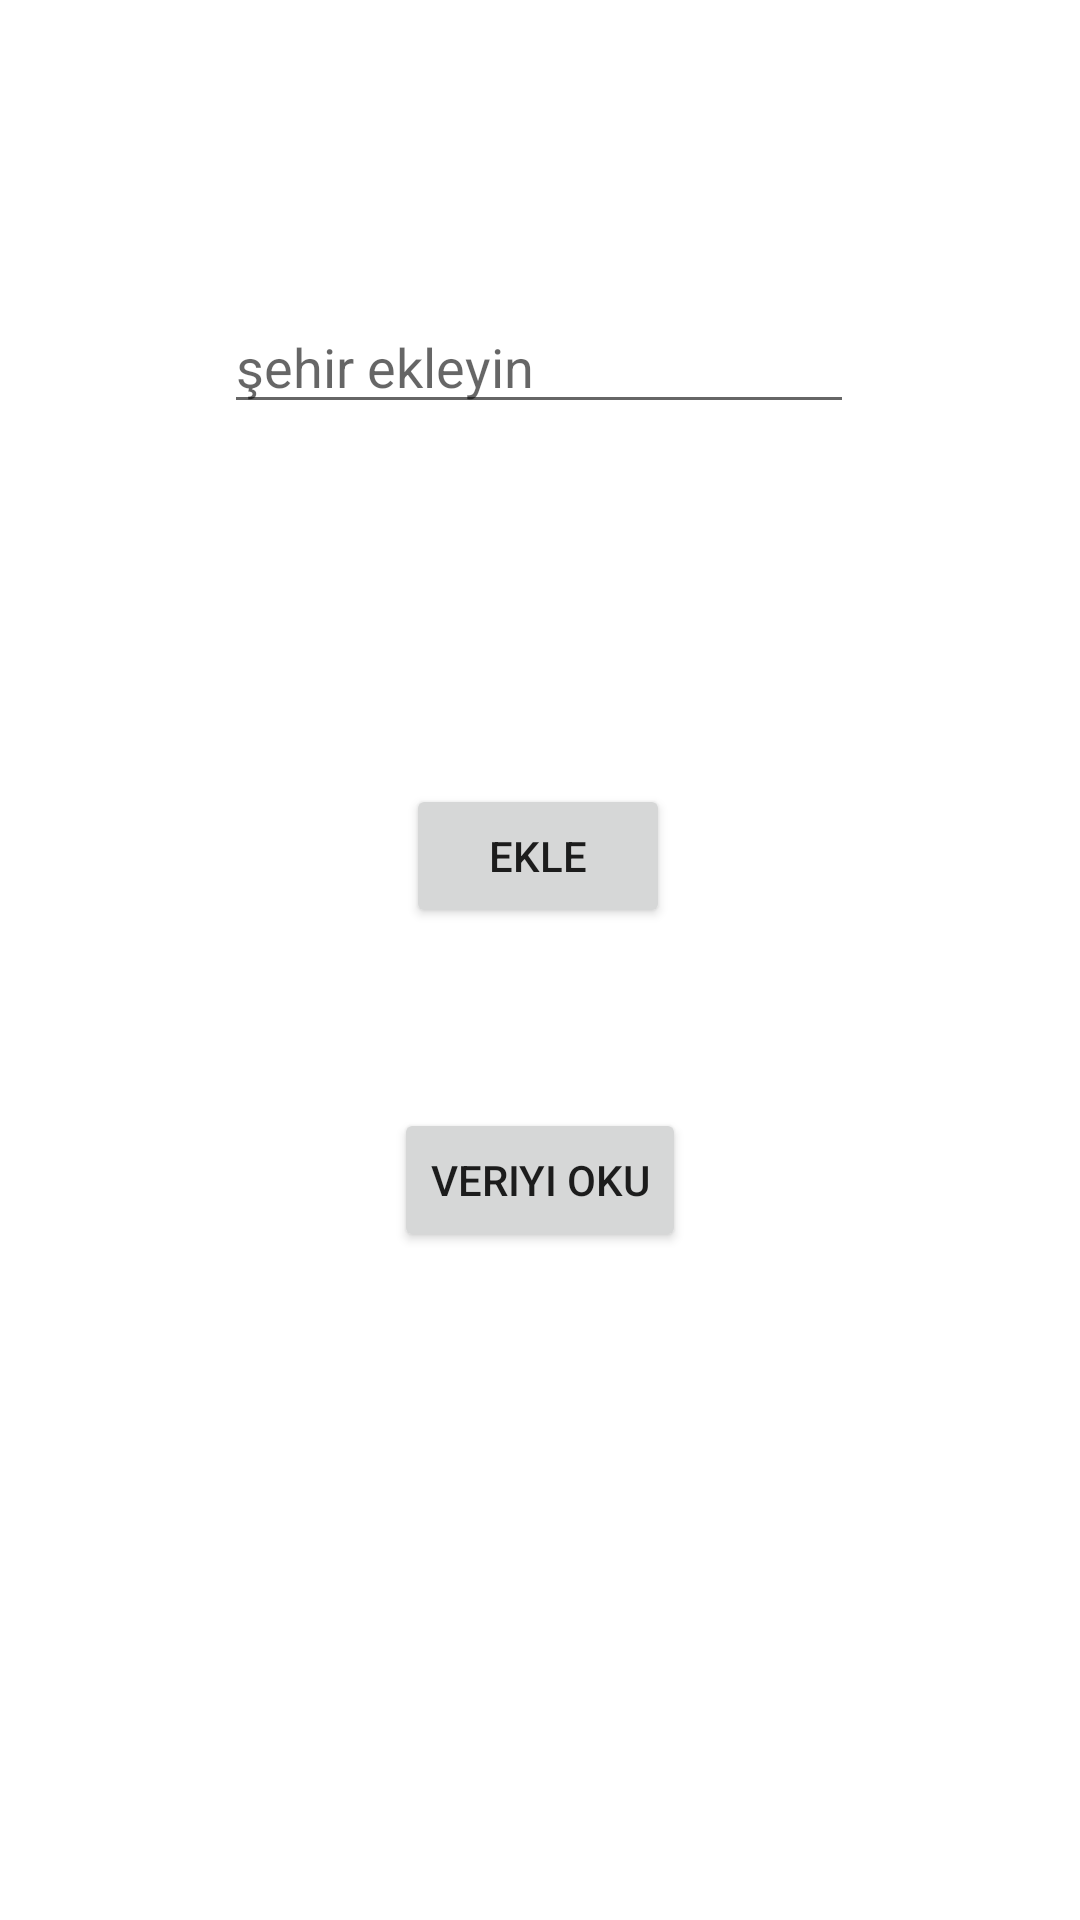

Android layout source for this screen:
<!-- AndroidManifest.xml: application theme AppTheme -->
<!-- res/layout/fragment_add_city.xml -->
<?xml version="1.0" encoding="utf-8"?>
<androidx.constraintlayout.widget.ConstraintLayout xmlns:android="http://schemas.android.com/apk/res/android"
    xmlns:app="http://schemas.android.com/apk/res-auto"
    xmlns:tools="http://schemas.android.com/tools"
    android:layout_width="match_parent"
    android:layout_height="match_parent"
    tools:context=".view.AddCityFragment">

    <Button
        android:id="@+id/addButton"
        android:layout_width="wrap_content"
        android:layout_height="wrap_content"
        android:layout_marginTop="120dp"
        android:text="ekle"
        app:layout_constraintEnd_toEndOf="parent"
        app:layout_constraintHorizontal_bias="0.498"
        app:layout_constraintStart_toStartOf="parent"
        app:layout_constraintTop_toBottomOf="@+id/editText" />

    <EditText
        android:id="@+id/editText"
        android:layout_width="wrap_content"
        android:layout_height="wrap_content"
        android:layout_marginTop="100dp"
        android:ems="10"
        android:hint="şehir ekleyin"
        android:inputType="textPersonName"
        app:layout_constraintEnd_toEndOf="parent"
        app:layout_constraintHorizontal_bias="0.497"
        app:layout_constraintStart_toStartOf="parent"
        app:layout_constraintTop_toTopOf="parent" />

    <Button
        android:id="@+id/readDatabaseButton"
        android:layout_width="wrap_content"
        android:layout_height="wrap_content"
        android:layout_marginTop="60dp"
        android:text="veriyi oku"
        app:layout_constraintEnd_toEndOf="parent"
        app:layout_constraintStart_toStartOf="parent"
        app:layout_constraintTop_toBottomOf="@+id/addButton" />

    <ProgressBar
        android:id="@+id/progressBar"
        style="?android:attr/progressBarStyle"
        android:layout_width="wrap_content"
        android:layout_height="wrap_content"
        android:visibility="invisible"
        app:layout_constraintBottom_toTopOf="@+id/addButton"
        app:layout_constraintEnd_toEndOf="parent"
        app:layout_constraintStart_toStartOf="parent"
        app:layout_constraintTop_toBottomOf="@+id/editText" />

</androidx.constraintlayout.widget.ConstraintLayout>
<!-- resources referenced by this layout -->
<resources>

</resources>
